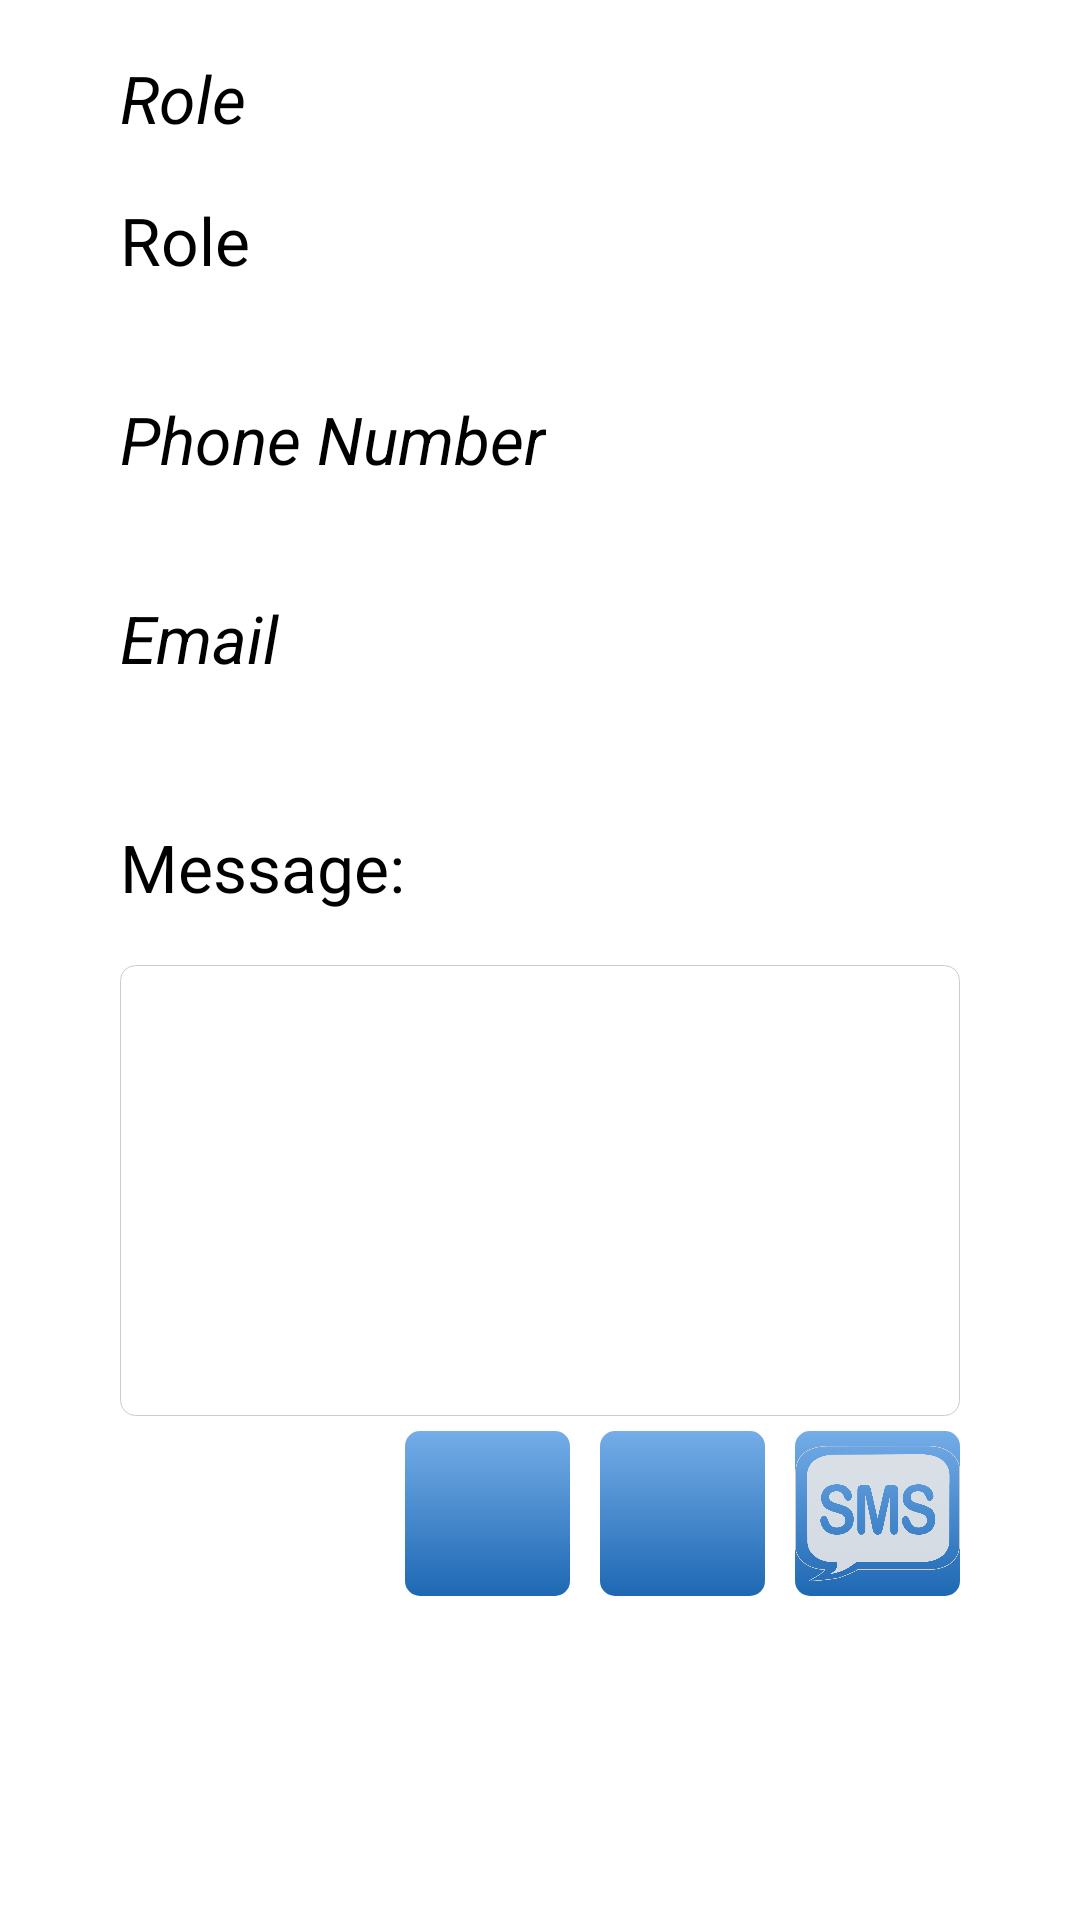

Reconstruct the res/layout file that produces this screen, plus the resources it refers to.
<!-- AndroidManifest.xml: application theme AppTheme -->
<!-- res/layout/activity_member_info.xml -->
<ScrollView xmlns:android="http://schemas.android.com/apk/res/android"
    xmlns:tools="http://schemas.android.com/tools"
    android:layout_width="match_parent"
    android:layout_height="match_parent"
    android:background="#FFF"
    android:layout_marginBottom="5dp" >
    
	<LinearLayout
            android:layout_width="match_parent"
   			android:layout_height="wrap_content"
        	android:paddingLeft="40dp"
        	android:paddingRight="40dp"
            android:orientation="vertical" >
   
    	<TextView
        	android:id="@+id/nametextView"
        	android:layout_width="wrap_content"
        	android:layout_height="wrap_content"
        	android:text="@string/member_role"
        	android:textAppearance="?android:attr/textAppearanceLarge"
        	android:layout_marginTop="18dp" 
        	android:textStyle="italic" />
    
    	<TextView
        	android:id="@+id/rolet"
        	android:layout_marginTop="18dp" 
        	android:layout_width="wrap_content"
        	android:layout_height="wrap_content"
        	android:text="@string/role"
        	android:textAppearance="?android:attr/textAppearanceLarge" />

    	<TextView
        	android:id="@+id/roletextView"
        	android:layout_width="wrap_content"
        	android:layout_height="wrap_content"
        	android:text=""
        	android:textAppearance="?android:attr/textAppearanceSmall" />
     
    	<TextView
        	android:id="@+id/textViewPhoneNumber"
        	android:layout_marginTop="18dp" 
        	android:layout_width="wrap_content"
        	android:layout_height="wrap_content"
        	android:text="@string/phone_number"
        	android:textAppearance="?android:attr/textAppearanceLarge"
        	android:textStyle="italic" />

    	<TextView
        	android:id="@+id/phoneNumberTextView"
        	android:layout_width="wrap_content"
        	android:layout_height="wrap_content"
        	android:text=""
        	android:textAppearance="?android:attr/textAppearanceSmall" />

    	<TextView
        	android:id="@+id/textViewEmail"
        	android:layout_marginTop="18dp" 
        	android:layout_width="wrap_content"
        	android:layout_height="wrap_content"
        	android:text="@string/email"
        	android:textAppearance="?android:attr/textAppearanceLarge"
        	android:textStyle="italic" />
    
    	<TextView
        	android:id="@+id/EmailTextView"
        	android:layout_width="wrap_content"
        	android:layout_height="wrap_content"
        	android:text=""
        	android:textAppearance="?android:attr/textAppearanceSmall" />
     
     	<TextView
			android:id="@+id/textViewMsg"
        	android:layout_marginTop="18dp" 
         	android:layout_width="wrap_content"
         	android:layout_height="wrap_content"
         	android:paddingTop="10dp"
         	android:text="@string/message"
         	android:textAppearance="?android:attr/textAppearanceLarge" />
     
     	<EditText
         	android:id="@+id/editTextMsg"
         	style="@style/TextBox"
         	android:layout_width="fill_parent"
         	android:gravity="top|left"
         	android:inputType="textMultiLine"
         	android:lines="7" />
     
		<LinearLayout
    		android:layout_width="wrap_content"
    		android:layout_height="wrap_content"
    		android:layout_gravity="right"
    		android:orientation="horizontal"
    		android:paddingTop="5dp" >
    
    		<ImageButton
        		android:id="@+id/emailButton"
        		style="@style/BlueButton"
        		android:layout_width="55dp"
        		android:layout_height="55dp"
        		android:layout_marginRight="10dp"
        		android:scaleType="fitCenter"
        		android:src="@drawable/email"
        		android:contentDescription="@string/email_button" />
    
    		<ImageButton
    	    	android:id="@+id/callButton"
    	    	style="@style/BlueButton"
    	    	android:layout_width="55dp"
    	    	android:layout_height="55dp"
    	    	android:layout_marginRight="10dp"
    	    	android:fitsSystemWindows="false"
    	    	android:scaleType="fitCenter"
    	    	android:src="@drawable/call"
        		android:contentDescription="@string/call_button" />
    
    		<ImageButton
        		android:id="@+id/smsButton"
        		style="@style/BlueButton"
        		android:layout_width="55dp"
        		android:layout_height="55dp"
        		android:scaleType="fitCenter"
        		android:src="@drawable/ic_sms2"
        		android:contentDescription="@string/sms_button" />

		</LinearLayout>

    </LinearLayout>
    
</ScrollView>
<!-- resources referenced by this layout -->
<resources>
  <!-- drawable ic_sms2: png bitmap (drawable, 38046 bytes) -->
  <string name="call_button">Call member button</string>
  <string name="email">Email</string>
  <string name="email_button">Email member button</string>
  <string name="member_role">Role</string>
  <string name="message">Message:</string>
  <string name="phone_number">Phone Number</string>
  <string name="role">Role</string>
  <string name="sms_button">SMS member button</string>
  <style name="BlueButton">
          <item name="android:background">@drawable/blue_button</item>
      </style>
  <style name="TextBox">
          <item name="android:background">@drawable/text_box</item>
          <item name="android:paddingLeft">5dp</item>
          <item name="android:layout_width">250dp</item>
          <item name="android:layout_gravity">center</item>"
          <item name="android:layout_height">wrap_content</item>
          <item name="android:layout_marginTop">18dp</item>
      </style>
  <style name="AppTheme" parent="AppBaseTheme">
          
      </style>
  <!-- drawable blue_button (drawable-hdpi) -->
  <?xml version="1.0" encoding="utf-8"?>
  
  <selector
      xmlns:android="http://schemas.android.com/apk/res/android">
  	<item android:state_pressed="true">
  		<shape
  		    android:shape="rectangle">
  		    <corners
  		        android:radius="5dp" />
  		    <gradient
  		        android:angle="270"
  		        android:startColor="#417FBF"
  		        android:endColor="#0C4B8A"
  		        android:type="linear" />
  		    <size
  		        android:height="40dp" />
  		</shape>
  	</item>
  	
  	<item>
  		<shape
  		    android:shape="rectangle">
  		    <corners
  		        android:radius="5dp" />
  		    <gradient
  		        android:angle="270"
  		        android:startColor="#74ADE8"
  		        android:endColor="#1E68B3"
  		        android:type="linear" />
  		    <size
  		        android:height="40dp" />
  		</shape>
  	</item>
  	
  </selector>
  <!-- drawable text_box (drawable) -->
  <?xml version="1.0" encoding="utf-8"?>
  <shape xmlns:android="http://schemas.android.com/apk/res/android"
      android:shape="rectangle">
      <corners
          android:radius="5dp" />
      
      <gradient
          android:angle="270"
          android:startColor="#FFF"
          android:endColor="#FFF"
          android:type="linear" />
  
      <size
          android:height="40dp" />
      
      <stroke android:width="1px" android:color="#CCCCCC"/>
      
  </shape>
  <style name="AppBaseTheme" parent="android:Theme.Light">
          
      </style>
</resources>
